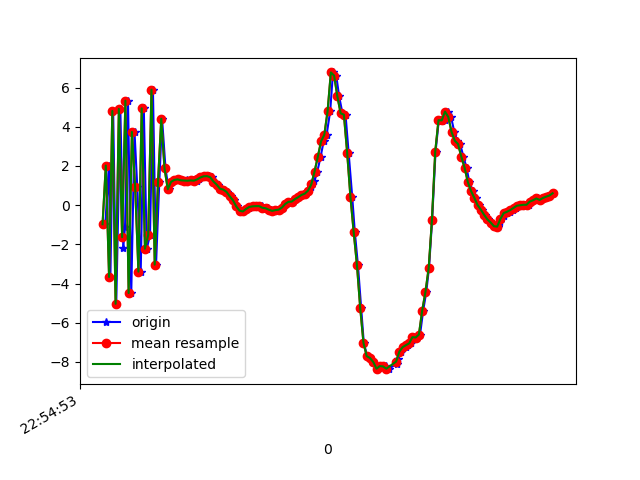

Data behind this chart, as committed beside it:
1617836093777, 531737334926695, -0.9745314, 0.062344074, -8.260863
1617836093799, 531737354157465, 2.02, 0.1069, 8.299
1617836093808, 531737373388235, -3.666, -0.3871, -7.34
1617836093825, 531737392619005, 4.806, 0.8342, 5.711
1617836093844, 531737411849775, -5.036, -0.7733, -2.176
1617836093869, 531737431080545, 4.909, 1.286, -2.643
1617836093887, 531737450311315, -2.169, -0.2875, 6.697
1617836093898, 531737469542085, -1.102, 0.4142, -8.64
1617836093916, 531737488772855, 5.329, 1.026, 6.104
1617836093936, 531737508003625, -4.484, -0.8466, -0.7677
1617836093956, 531737527234395, 3.736, 1.166, -4.54
1617836093973, 531737546465165, 0.9263, 0.5167, 8.127
1617836093994, 531737565695935, -3.393, -0.2079, -6.455
1617836094013, 531737584926705, 4.937, 1.618, 0.9446
1617836094031, 531737604157475, -2.226, 0.1674, 6.718
1617836094051, 531737623388245, -1.523, 0.6411, -7.797
1617836094069, 531737642744796, 5.889, 2.248, 4.317
1617836094088, 531737661975566, -3.038, 0.3203, 3.418
1617836094108, 531737681206336, 1.171, 1.367, -7.122
1617836094125, 531737700437106, 4.408, 1.986, 2.242
1617836094146, 531737719667876, 1.878, 1.474, -0.2435
1617836094165, 531737738898646, 0.8084, 1.347, -0.2241
1617836094183, 531737758129416, 1.186, 1.295, 0.4141
1617836094203, 531737777360186, 1.286, 1.29, 0.2716
1617836094221, 531737796590956, 1.313, 1.366, 0.2543
1617836094241, 531737815821726, 1.267, 1.273, 0.1894
1617836094260, 531737835052496, 1.246, 1.242, 0.09208
1617836094279, 531737854283266, 1.265, 1.131, 0.1579
1617836094299, 531737873514036, 1.245, 1.008, 0.1637
1617836094316, 531737892744806, 1.262, 1.101, 0.09501
1617836094337, 531737911975576, 1.249, 1.192, 0.01811
1617836094354, 531737931206346, 1.316, 1.056, 0.2654
1617836094371, 531737950437116, 1.41, 1.086, 0.3415
1617836094393, 531737969667886, 1.47, 1.07, 0.3538
1617836094412, 531737988898656, 1.479, 0.8267, 0.5153
1617836094433, 531738008129426, 1.422, 0.615, 0.6441
1617836094450, 531738027360196, 1.204, 0.3143, 0.8861
1617836094469, 531738046590966, 1.045, 0.09599, 1.001
1617836094488, 531738065821736, 0.8387, 0.1865, 0.9504
1617836094506, 531738085052506, 0.7937, -0.0178, 1.139
1617836094526, 531738104283276, 0.6771, -0.291, 1.305
1617836094545, 531738123514046, 0.4486, -0.04784, 0.9725
1617836094564, 531738142744816, 0.2444, -0.3466, 0.8862
1617836094584, 531738161975586, -0.06715, -1.028, 0.7878
1617836094602, 531738181206356, -0.2814, -0.8774, 0.5087
1617836094621, 531738200437126, -0.3244, -0.587, 0.1957
1617836094640, 531738219667896, -0.1949, -0.2643, -0.09521
1617836094660, 531738238898666, -0.1227, -0.1688, -0.3024
1617836094679, 531738258129436, -0.06028, -0.1045, -0.5073
1617836094698, 531738277360206, -0.06253, 0.03819, -0.8221
1617836094716, 531738296590976, -0.05136, -0.1487, -0.7421
1617836094737, 531738315821746, -0.0514, -0.3835, -0.7964
1617836094753, 531738335052516, -0.1349, -0.3278, -0.8058
1617836094773, 531738354283286, -0.1615, -0.58, -0.7801
1617836094792, 531738373514056, -0.2346, -0.7166, -0.7821
1617836094813, 531738392744826, -0.2931, -0.6982, -0.7403
1617836094830, 531738411975596, -0.2535, -0.6687, -0.7159
1617836094849, 531738431206366, -0.2306, -0.4462, -0.8002
1617836094868, 531738450437136, -0.1249, -0.1827, -0.9028
1617836094888, 531738469667906, 0.05871, 0.05306, -1.137
1617836094906, 531738488898676, 0.1695, 0.237, -1.203
... 84 more rows
